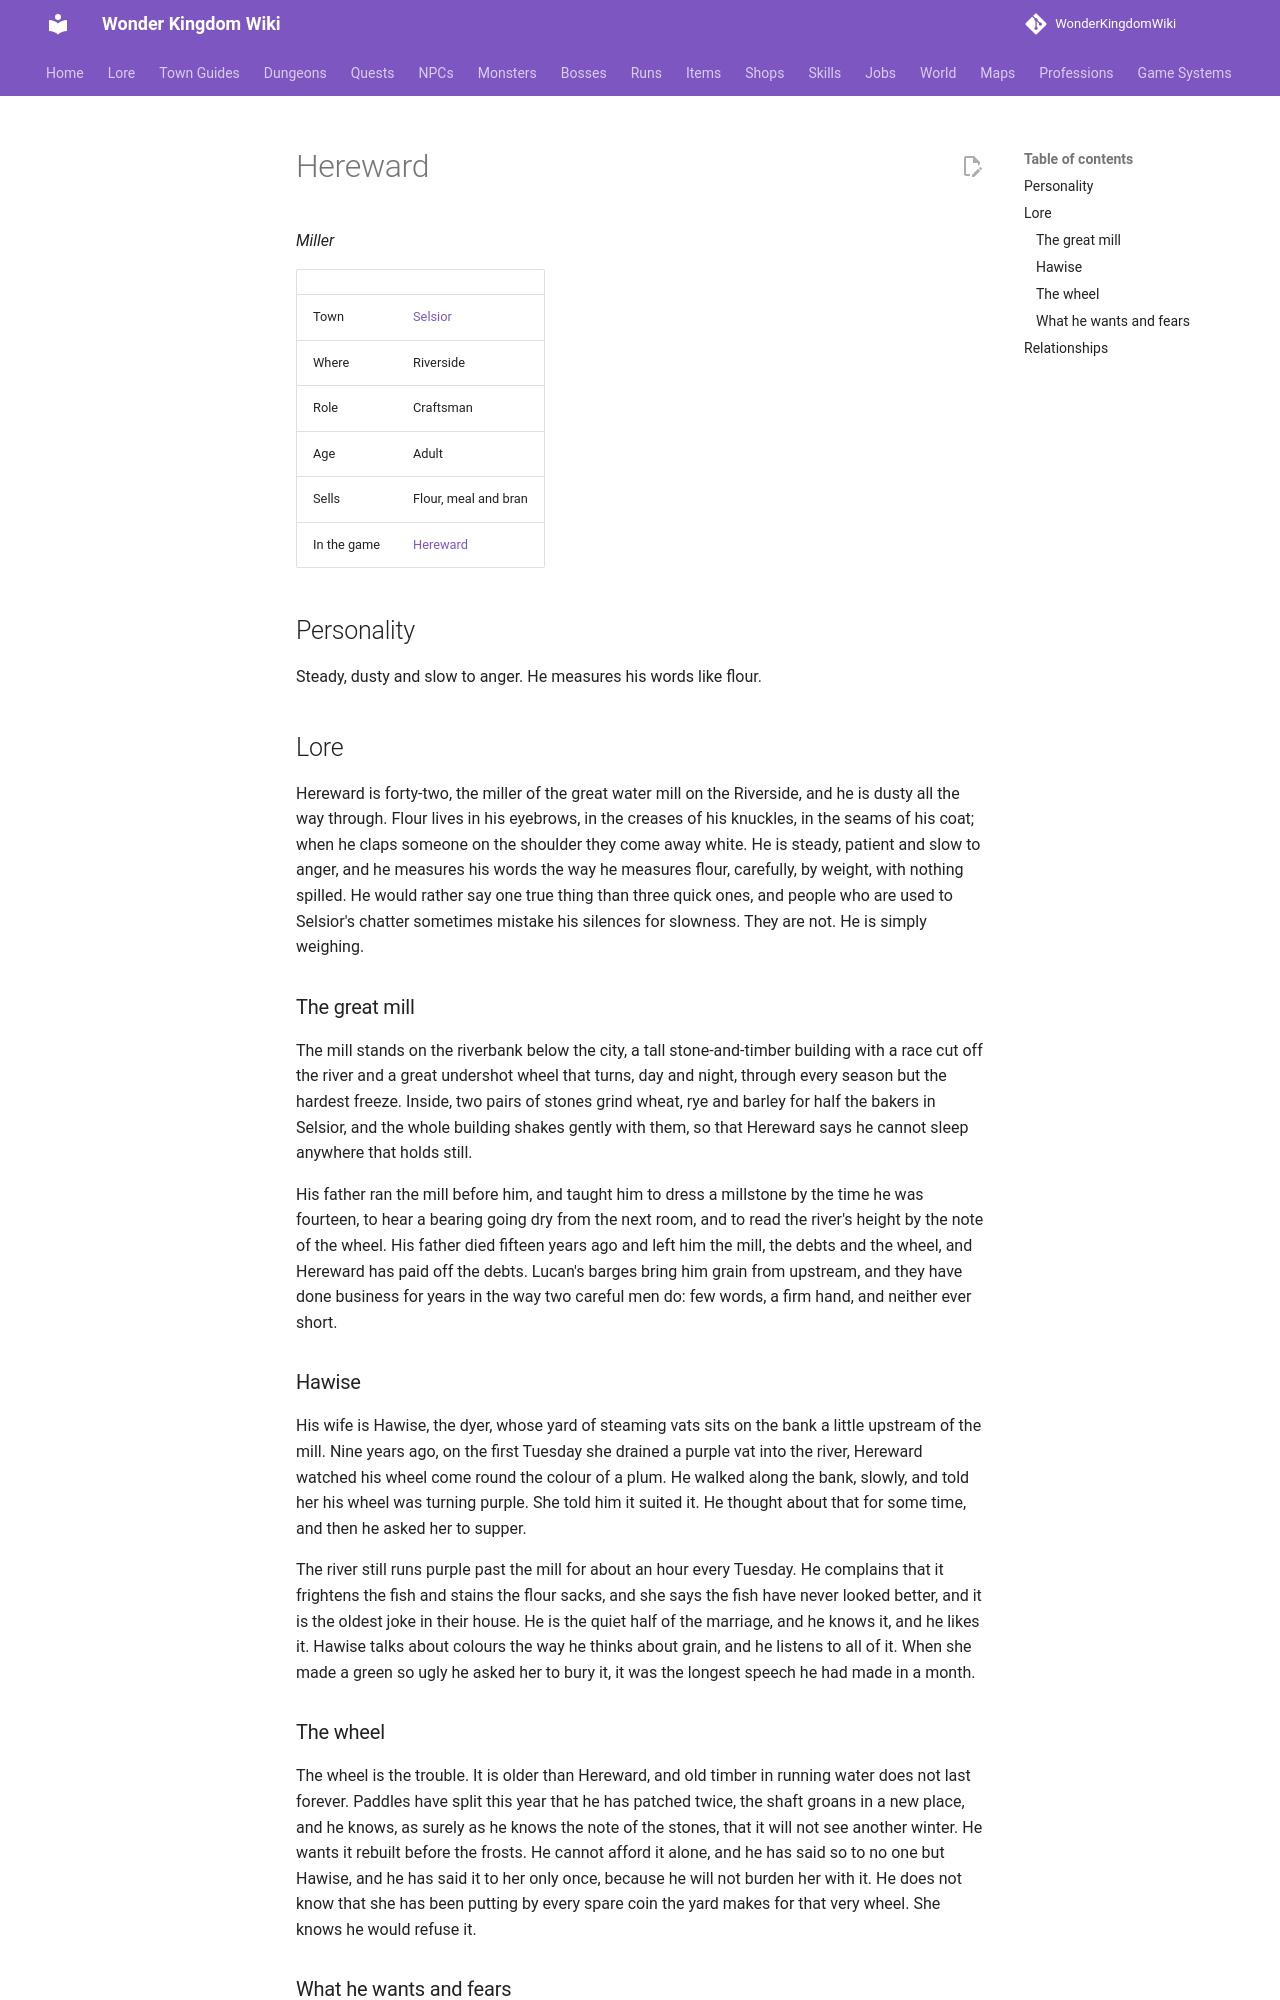

repository: alonohana627/WonderKingdomWiki · page: lore/people/selsior/hereward/index.html · generator: mkdocs

<!-- Generated by tools/people.py from data/people/. Do not edit: changes are overwritten. -->

# Hereward

*Miller*

|  |  |
|---|---|
| Town | [Selsior](../../towns/selsior.md) |
| Where | Riverside |
| Role | Craftsman |
| Age | Adult |
| Sells | Flour, meal and bran |
| In the game | [Hereward](../../../npcs/hereward.md) |

## Personality

Steady, dusty and slow to anger. He measures his words like flour.

## Lore

Hereward is forty-two, the miller of the great water mill on the Riverside, and he is dusty all the way through. Flour lives in his eyebrows, in the creases of his knuckles, in the seams of his coat; when he claps someone on the shoulder they come away white. He is steady, patient and slow to anger, and he measures his words the way he measures flour, carefully, by weight, with nothing spilled. He would rather say one true thing than three quick ones, and people who are used to Selsior's chatter sometimes mistake his silences for slowness. They are not. He is simply weighing.

### The great mill

The mill stands on the riverbank below the city, a tall stone-and-timber building with a race cut off the river and a great undershot wheel that turns, day and night, through every season but the hardest freeze. Inside, two pairs of stones grind wheat, rye and barley for half the bakers in Selsior, and the whole building shakes gently with them, so that Hereward says he cannot sleep anywhere that holds still.

His father ran the mill before him, and taught him to dress a millstone by the time he was fourteen, to hear a bearing going dry from the next room, and to read the river's height by the note of the wheel. His father died fifteen years ago and left him the mill, the debts and the wheel, and Hereward has paid off the debts. Lucan's barges bring him grain from upstream, and they have done business for years in the way two careful men do: few words, a firm hand, and neither ever short.

### Hawise

His wife is Hawise, the dyer, whose yard of steaming vats sits on the bank a little upstream of the mill. Nine years ago, on the first Tuesday she drained a purple vat into the river, Hereward watched his wheel come round the colour of a plum. He walked along the bank, slowly, and told her his wheel was turning purple. She told him it suited it. He thought about that for some time, and then he asked her to supper.

The river still runs purple past the mill for about an hour every Tuesday. He complains that it frightens the fish and stains the flour sacks, and she says the fish have never looked better, and it is the oldest joke in their house. He is the quiet half of the marriage, and he knows it, and he likes it. Hawise talks about colours the way he thinks about grain, and he listens to all of it. When she made a green so ugly he asked her to bury it, it was the longest speech he had made in a month.
